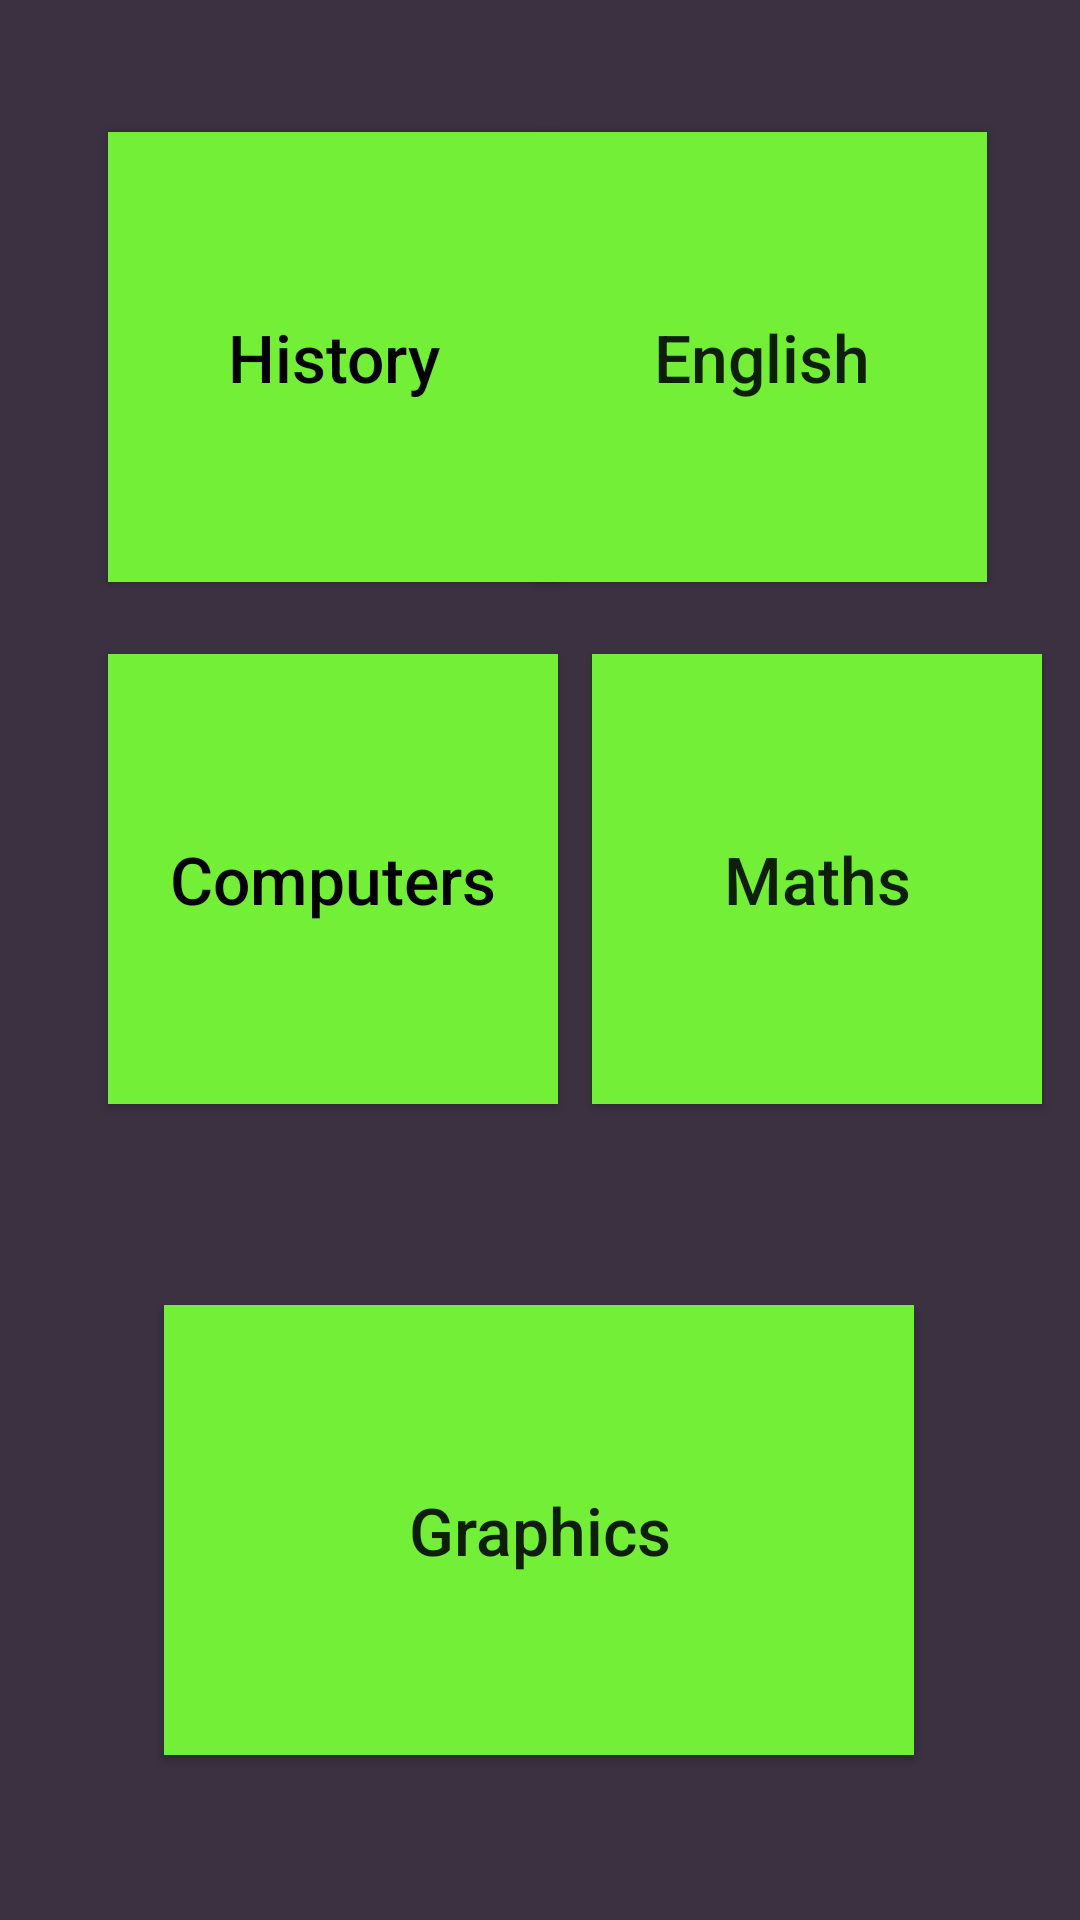

Android layout source for this screen:
<!-- AndroidManifest.xml: application theme Theme.ProjectLevelQuiz -->
<!-- res/layout/activity_category.xml -->
<?xml version="1.0" encoding="utf-8"?>
<androidx.constraintlayout.widget.ConstraintLayout
    xmlns:android="http://schemas.android.com/apk/res/android"
    xmlns:app="http://schemas.android.com/apk/res-auto"
    xmlns:tools="http://schemas.android.com/tools"
    android:layout_width="match_parent"
    android:layout_height="match_parent"
    android:background="@color/background"
    tools:context=".activites.CategoryActivity">

    <androidx.appcompat.widget.AppCompatButton
        android:id="@+id/button2"
        android:layout_width="150dp"
        android:layout_height="150dp"
        android:layout_marginStart="36dp"
        android:layout_marginTop="44dp"
        android:background="@color/play_bt"
        android:text="History"
        android:textSize="22sp"
        android:textAllCaps="false"
        android:textColor="#000"
        app:layout_constraintStart_toStartOf="parent"
        app:layout_constraintTop_toTopOf="parent" />

    <androidx.appcompat.widget.AppCompatButton
        android:id="@+id/button3"
        android:layout_width="150dp"
        android:layout_height="150dp"
        android:layout_marginTop="44dp"
        android:layout_marginStart="36dp"
        android:background="@color/play_bt"
        android:textAllCaps="false"
        android:textSize="22sp"
        android:layout_marginEnd="36dp"
        android:text="English"
        app:layout_constraintEnd_toEndOf="parent"
        app:layout_constraintHorizontal_bias="0.897"
        app:layout_constraintStart_toEndOf="@+id/button2"
        app:layout_constraintTop_toTopOf="parent" />

    <androidx.appcompat.widget.AppCompatButton
        android:id="@+id/button5"
        android:layout_width="150dp"
        android:layout_height="150dp"
        android:layout_marginStart="36dp"
        android:layout_marginTop="24dp"
        android:background="@color/play_bt"
        android:text="Computers"
        android:textAllCaps="false"
        android:textColor="#000"
        android:textSize="22sp"
        app:layout_constraintStart_toStartOf="parent"
        app:layout_constraintTop_toBottomOf="@+id/button2" />

    <androidx.appcompat.widget.AppCompatButton
        android:id="@+id/button4"
        android:layout_width="150dp"
        android:layout_height="150dp"
        android:layout_marginTop="24dp"
        android:text="Maths"
        android:background="@color/play_bt"
        android:textAllCaps="false"
        android:textSize="22sp"
        app:layout_constraintEnd_toEndOf="parent"
        app:layout_constraintHorizontal_bias="0.466"
        app:layout_constraintStart_toEndOf="@+id/button5"
        app:layout_constraintTop_toBottomOf="@+id/button3" />

    <androidx.appcompat.widget.AppCompatButton
        android:id="@+id/button6"
        android:layout_width="250dp"
        android:layout_height="150dp"
        android:text="Graphics"
        android:background="@color/play_bt"
        android:textAllCaps="false"
        android:textSize="22sp"
        app:layout_constraintBottom_toBottomOf="parent"
        app:layout_constraintEnd_toEndOf="parent"
        app:layout_constraintHorizontal_bias="0.498"
        app:layout_constraintStart_toStartOf="parent"
        app:layout_constraintTop_toTopOf="parent"
        app:layout_constraintVertical_bias="0.888" />
</androidx.constraintlayout.widget.ConstraintLayout>
<!-- resources referenced by this layout -->
<resources>
  <color name="background">#3B3141</color>
  <color name="play_bt">#72EF36</color>
  <style name="Theme.ProjectLevelQuiz" parent="Theme.MaterialComponents.DayNight.DarkActionBar">
          
          <item name="colorPrimary">@color/purple_500</item>
          <item name="colorPrimaryVariant">@color/purple_700</item>
          <item name="colorOnPrimary">@color/white</item>
          
          <item name="colorSecondary">@color/teal_200</item>
          <item name="colorSecondaryVariant">@color/teal_700</item>
          <item name="colorOnSecondary">@color/black</item>
          
          <item name="android:statusBarColor" tools:targetApi="21">?attr/colorPrimaryVariant</item>
          
      </style>
  <color name="purple_500">#FF6200EE</color>
  <color name="purple_700">#FF3700B3</color>
  <color name="white">#FFFFFFFF</color>
  <color name="teal_200">#FF03DAC5</color>
  <color name="teal_700">#FF018786</color>
  <color name="black">#FF000000</color>
</resources>
